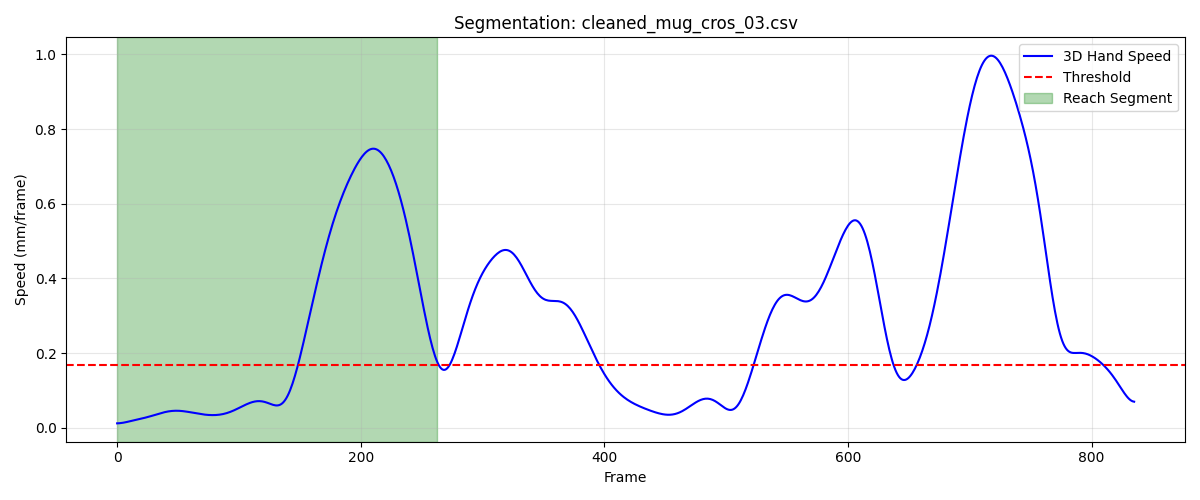

Source data for this figure (header and first rows):
frame, sub_frame, shoulderr_x, shoulderr_y, shoulderr_z, humr1_x, humr1_y, humr1_z, humr2_x, humr2_y, humr2_z, humr3_x, humr3_y, humr3_z, humr4_x, humr4_y, humr4_z, humr5_x, humr5_y, humr5_z, humr6_x, humr6_y, humr6_z, humr7_x
1, 0, 211.4, -756.6, 624.2, 243.8, -714, 499.3, 253.7, -715.5, 427.4, 255.8, -764.4, 502.5, 192.2, -685.2, 473, 263.5, -775.1, 444.9, 210.3, -695.6, 419.6, 211.3
2, 0, 211.5, -756.5, 624.2, 243.8, -713.9, 499.4, 253.7, -715.5, 427.4, 255.8, -764.4, 502.5, 192.2, -685.1, 473, 263.5, -775.1, 444.9, 210.3, -695.5, 419.6, 211.3
3, 0, 211.5, -756.5, 624.2, 243.8, -713.9, 499.4, 253.7, -715.4, 427.4, 255.8, -764.3, 502.5, 192.2, -685.1, 473, 263.6, -775, 444.9, 210.4, -695.5, 419.6, 211.3
4, 0, 211.5, -756.5, 624.3, 243.8, -713.9, 499.4, 253.8, -715.4, 427.4, 255.9, -764.3, 502.6, 192.2, -685.1, 473, 263.6, -775, 445, 210.4, -695.5, 419.6, 211.4
5, 0, 211.5, -756.4, 624.3, 243.8, -713.8, 499.4, 253.8, -715.4, 427.5, 255.9, -764.3, 502.6, 192.2, -685.1, 473.1, 263.6, -775, 445, 210.4, -695.5, 419.7, 211.4
6, 0, 211.5, -756.4, 624.3, 243.9, -713.8, 499.5, 253.8, -715.4, 427.5, 255.9, -764.2, 502.6, 192.2, -685, 473.1, 263.6, -774.9, 445, 210.4, -695.4, 419.7, 211.4
7, 0, 211.6, -756.4, 624.3, 243.9, -713.8, 499.5, 253.8, -715.3, 427.5, 255.9, -764.2, 502.7, 192.3, -685, 473.1, 263.6, -774.9, 445, 210.4, -695.4, 419.7, 211.4
8, 0, 211.6, -756.4, 624.4, 243.9, -713.7, 499.5, 253.8, -715.3, 427.5, 255.9, -764.2, 502.7, 192.3, -685, 473.1, 263.6, -774.9, 445.1, 210.4, -695.4, 419.7, 211.4
9, 0, 211.6, -756.4, 624.4, 243.9, -713.7, 499.5, 253.8, -715.3, 427.6, 256, -764.2, 502.7, 192.3, -685, 473.2, 263.6, -774.9, 445.1, 210.4, -695.4, 419.7, 211.4
10, 0, 211.6, -756.4, 624.4, 243.9, -713.7, 499.6, 253.8, -715.3, 427.6, 256, -764.2, 502.7, 192.3, -685, 473.2, 263.7, -774.9, 445.1, 210.4, -695.4, 419.8, 211.4
11, 0, 211.6, -756.4, 624.4, 243.9, -713.7, 499.6, 253.8, -715.3, 427.6, 256, -764.2, 502.8, 192.3, -685, 473.2, 263.7, -774.8, 445.1, 210.4, -695.4, 419.8, 211.5
12, 0, 211.6, -756.4, 624.5, 243.9, -713.7, 499.6, 253.8, -715.3, 427.6, 256, -764.2, 502.8, 192.3, -685, 473.2, 263.7, -774.8, 445.1, 210.5, -695.4, 419.8, 211.5
13, 0, 211.6, -756.4, 624.5, 243.9, -713.7, 499.6, 253.8, -715.3, 427.7, 256, -764.2, 502.8, 192.3, -685, 473.3, 263.7, -774.8, 445.2, 210.5, -695.4, 419.8, 211.5
14, 0, 211.6, -756.4, 624.5, 243.9, -713.7, 499.7, 253.9, -715.3, 427.7, 256, -764.2, 502.8, 192.4, -685, 473.3, 263.7, -774.8, 445.2, 210.5, -695.4, 419.8, 211.5
15, 0, 211.7, -756.4, 624.5, 243.9, -713.7, 499.7, 253.9, -715.3, 427.7, 256, -764.2, 502.9, 192.4, -684.9, 473.3, 263.7, -774.8, 445.2, 210.5, -695.4, 419.9, 211.5
16, 0, 211.7, -756.4, 624.5, 243.9, -713.7, 499.7, 253.9, -715.3, 427.7, 256, -764.2, 502.9, 192.4, -684.9, 473.4, 263.7, -774.8, 445.2, 210.5, -695.4, 419.9, 211.5
17, 0, 211.7, -756.4, 624.6, 244, -713.7, 499.7, 253.9, -715.3, 427.8, 256, -764.2, 502.9, 192.4, -684.9, 473.4, 263.7, -774.8, 445.2, 210.5, -695.4, 419.9, 211.5
18, 0, 211.7, -756.4, 624.6, 244, -713.7, 499.8, 253.9, -715.3, 427.8, 256, -764.2, 502.9, 192.4, -684.9, 473.4, 263.7, -774.8, 445.3, 210.5, -695.4, 419.9, 211.5
19, 0, 211.7, -756.5, 624.6, 244, -713.7, 499.8, 253.9, -715.3, 427.8, 256, -764.2, 503, 192.4, -684.9, 473.5, 263.7, -774.8, 445.3, 210.5, -695.4, 420, 211.5
20, 0, 211.7, -756.5, 624.6, 244, -713.7, 499.8, 253.9, -715.3, 427.9, 256.1, -764.2, 503, 192.4, -684.9, 473.5, 263.7, -774.8, 445.3, 210.5, -695.4, 420, 211.5
21, 0, 211.7, -756.5, 624.7, 244, -713.7, 499.9, 253.9, -715.3, 427.9, 256.1, -764.2, 503, 192.4, -684.9, 473.5, 263.7, -774.8, 445.3, 210.5, -695.4, 420, 211.5
22, 0, 211.7, -756.5, 624.7, 244, -713.7, 499.9, 253.9, -715.3, 427.9, 256.1, -764.2, 503, 192.4, -684.9, 473.6, 263.7, -774.8, 445.4, 210.5, -695.4, 420.1, 211.5
23, 0, 211.7, -756.5, 624.7, 244, -713.7, 499.9, 253.9, -715.3, 427.9, 256.1, -764.2, 503.1, 192.4, -684.9, 473.6, 263.7, -774.8, 445.4, 210.5, -695.4, 420.1, 211.5
24, 0, 211.6, -756.5, 624.7, 244, -713.7, 500, 253.9, -715.2, 428, 256.1, -764.1, 503.1, 192.4, -684.9, 473.7, 263.7, -774.8, 445.4, 210.5, -695.4, 420.1, 211.5
25, 0, 211.6, -756.5, 624.8, 244, -713.7, 500, 253.9, -715.2, 428, 256.1, -764.1, 503.1, 192.4, -684.9, 473.7, 263.7, -774.8, 445.5, 210.5, -695.3, 420.2, 211.5
26, 0, 211.6, -756.5, 624.8, 244, -713.7, 500, 253.9, -715.2, 428, 256.1, -764.1, 503.2, 192.4, -684.8, 473.7, 263.7, -774.8, 445.5, 210.5, -695.3, 420.2, 211.5
27, 0, 211.6, -756.5, 624.8, 244, -713.7, 500.1, 253.8, -715.2, 428.1, 256.1, -764.1, 503.2, 192.4, -684.8, 473.8, 263.7, -774.8, 445.5, 210.5, -695.3, 420.2, 211.5
28, 0, 211.6, -756.5, 624.9, 244, -713.6, 500.1, 253.8, -715.1, 428.1, 256.1, -764, 503.2, 192.4, -684.8, 473.8, 263.7, -774.7, 445.6, 210.5, -695.3, 420.3, 211.6
29, 0, 211.6, -756.5, 624.9, 243.9, -713.6, 500.1, 253.8, -715.1, 428.1, 256.1, -764, 503.3, 192.3, -684.8, 473.8, 263.7, -774.7, 445.6, 210.4, -695.2, 420.3, 211.6
30, 0, 211.6, -756.5, 624.9, 243.9, -713.6, 500.2, 253.8, -715.1, 428.2, 256.1, -764, 503.3, 192.3, -684.8, 473.9, 263.7, -774.6, 445.6, 210.4, -695.2, 420.3, 211.6
31, 0, 211.6, -756.5, 624.9, 243.9, -713.6, 500.2, 253.8, -715, 428.2, 256.1, -763.9, 503.3, 192.3, -684.7, 473.9, 263.7, -774.6, 445.7, 210.4, -695.2, 420.4, 211.6
32, 0, 211.6, -756.5, 625, 243.9, -713.5, 500.2, 253.8, -715, 428.3, 256.1, -763.9, 503.4, 192.3, -684.7, 474, 263.8, -774.6, 445.7, 210.4, -695.1, 420.4, 211.6
33, 0, 211.6, -756.5, 625, 243.9, -713.5, 500.3, 253.8, -714.9, 428.3, 256.1, -763.9, 503.4, 192.3, -684.7, 474, 263.8, -774.5, 445.7, 210.4, -695.1, 420.5, 211.7
34, 0, 211.6, -756.4, 625, 243.9, -713.4, 500.3, 253.8, -714.9, 428.3, 256.1, -763.8, 503.4, 192.3, -684.6, 474, 263.8, -774.5, 445.8, 210.4, -695.1, 420.5, 211.7
35, 0, 211.6, -756.4, 625.1, 243.9, -713.4, 500.3, 253.8, -714.8, 428.4, 256.1, -763.8, 503.5, 192.3, -684.6, 474.1, 263.8, -774.4, 445.8, 210.4, -695, 420.5, 211.7
36, 0, 211.6, -756.4, 625.1, 243.9, -713.3, 500.4, 253.8, -714.8, 428.4, 256.1, -763.7, 503.5, 192.2, -684.6, 474.1, 263.8, -774.4, 445.8, 210.4, -695, 420.6, 211.7
37, 0, 211.6, -756.4, 625.1, 243.9, -713.3, 500.4, 253.8, -714.7, 428.4, 256.1, -763.7, 503.5, 192.2, -684.5, 474.1, 263.8, -774.3, 445.9, 210.4, -694.9, 420.6, 211.7
38, 0, 211.6, -756.4, 625.1, 243.9, -713.2, 500.4, 253.8, -714.7, 428.5, 256.1, -763.6, 503.6, 192.2, -684.5, 474.2, 263.8, -774.2, 445.9, 210.4, -694.9, 420.6, 211.8
39, 0, 211.5, -756.3, 625.2, 243.9, -713.2, 500.5, 253.8, -714.6, 428.5, 256.1, -763.6, 503.6, 192.2, -684.4, 474.2, 263.8, -774.2, 445.9, 210.4, -694.8, 420.7, 211.8
40, 0, 211.5, -756.3, 625.2, 243.9, -713.1, 500.5, 253.8, -714.6, 428.5, 256.2, -763.5, 503.6, 192.2, -684.4, 474.2, 263.9, -774.1, 446, 210.4, -694.8, 420.7, 211.8
41, 0, 211.5, -756.3, 625.2, 243.9, -713.1, 500.5, 253.8, -714.5, 428.6, 256.2, -763.5, 503.7, 192.2, -684.3, 474.2, 263.9, -774.1, 446, 210.4, -694.7, 420.7, 211.8
42, 0, 211.5, -756.2, 625.2, 243.9, -713, 500.5, 253.8, -714.5, 428.6, 256.2, -763.4, 503.7, 192.2, -684.3, 474.3, 263.9, -774, 446, 210.4, -694.7, 420.8, 211.8
43, 0, 211.5, -756.2, 625.3, 243.8, -713, 500.6, 253.8, -714.4, 428.6, 256.2, -763.3, 503.7, 192.2, -684.2, 474.3, 263.9, -773.9, 446, 210.4, -694.6, 420.8, 211.9
44, 0, 211.5, -756.1, 625.3, 243.8, -712.9, 500.6, 253.8, -714.3, 428.6, 256.2, -763.3, 503.7, 192.2, -684.2, 474.3, 263.9, -773.9, 446.1, 210.4, -694.5, 420.8, 211.9
45, 0, 211.5, -756.1, 625.3, 243.8, -712.9, 500.6, 253.8, -714.3, 428.7, 256.2, -763.2, 503.8, 192.2, -684.1, 474.4, 263.9, -773.8, 446.1, 210.4, -694.5, 420.9, 211.9
46, 0, 211.5, -756, 625.3, 243.8, -712.8, 500.7, 253.8, -714.2, 428.7, 256.2, -763.1, 503.8, 192.2, -684.1, 474.4, 264, -773.7, 446.1, 210.4, -694.4, 420.9, 211.9
47, 0, 211.5, -756, 625.3, 243.8, -712.7, 500.7, 253.8, -714.1, 428.7, 256.2, -763.1, 503.8, 192.2, -684, 474.4, 264, -773.7, 446.1, 210.4, -694.3, 420.9, 211.9
48, 0, 211.6, -755.9, 625.4, 243.8, -712.6, 500.7, 253.8, -714, 428.7, 256.2, -763, 503.8, 192.2, -683.9, 474.4, 264, -773.6, 446.2, 210.4, -694.3, 420.9, 212
49, 0, 211.6, -755.8, 625.4, 243.8, -712.6, 500.7, 253.8, -714, 428.8, 256.2, -762.9, 503.9, 192.2, -683.8, 474.4, 264, -773.5, 446.2, 210.4, -694.2, 421, 212
50, 0, 211.6, -755.7, 625.4, 243.8, -712.5, 500.8, 253.8, -713.9, 428.8, 256.3, -762.8, 503.9, 192.1, -683.8, 474.5, 264, -773.4, 446.2, 210.4, -694.1, 421, 212
51, 0, 211.6, -755.7, 625.4, 243.8, -712.4, 500.8, 253.8, -713.8, 428.8, 256.3, -762.7, 503.9, 192.1, -683.7, 474.5, 264, -773.3, 446.2, 210.4, -694, 421, 212
52, 0, 211.6, -755.6, 625.4, 243.8, -712.3, 500.8, 253.8, -713.7, 428.8, 256.3, -762.6, 503.9, 192.1, -683.6, 474.5, 264.1, -773.2, 446.3, 210.4, -694, 421, 212.1
53, 0, 211.6, -755.5, 625.4, 243.8, -712.2, 500.8, 253.8, -713.6, 428.8, 256.3, -762.5, 503.9, 192.1, -683.5, 474.5, 264.1, -773.1, 446.3, 210.4, -693.9, 421, 212.1
54, 0, 211.6, -755.4, 625.5, 243.8, -712.1, 500.8, 253.8, -713.5, 428.9, 256.3, -762.4, 504, 192.1, -683.4, 474.5, 264.1, -773, 446.3, 210.4, -693.8, 421.1, 212.1
55, 0, 211.6, -755.3, 625.5, 243.8, -712.0, 500.9, 253.8, -713.4, 428.9, 256.3, -762.3, 504, 192.1, -683.3, 474.5, 264.1, -772.9, 446.3, 210.4, -693.7, 421.1, 212.1
56, 0, 211.6, -755.2, 625.5, 243.8, -711.9, 500.9, 253.8, -713.3, 428.9, 256.3, -762.2, 504, 192.1, -683.2, 474.5, 264.1, -772.8, 446.3, 210.4, -693.6, 421.1, 212.2
57, 0, 211.6, -755.1, 625.5, 243.8, -711.8, 500.9, 253.8, -713.2, 428.9, 256.3, -762.1, 504, 192.1, -683.2, 474.6, 264.1, -772.7, 446.4, 210.4, -693.5, 421.1, 212.2
58, 0, 211.6, -755, 625.5, 243.8, -711.7, 500.9, 253.8, -713.1, 428.9, 256.3, -761.9, 504, 192.1, -683.1, 474.6, 264.2, -772.6, 446.4, 210.4, -693.4, 421.1, 212.2
59, 0, 211.6, -754.9, 625.5, 243.8, -711.6, 500.9, 253.8, -713, 428.9, 256.3, -761.8, 504, 192.1, -683, 474.6, 264.2, -772.5, 446.4, 210.4, -693.3, 421.1, 212.2
60, 0, 211.6, -754.7, 625.5, 243.8, -711.4, 500.9, 253.8, -712.9, 428.9, 256.4, -761.7, 504, 192.1, -682.9, 474.6, 264.2, -772.4, 446.4, 210.4, -693.2, 421.1, 212.2
... 204 more rows
